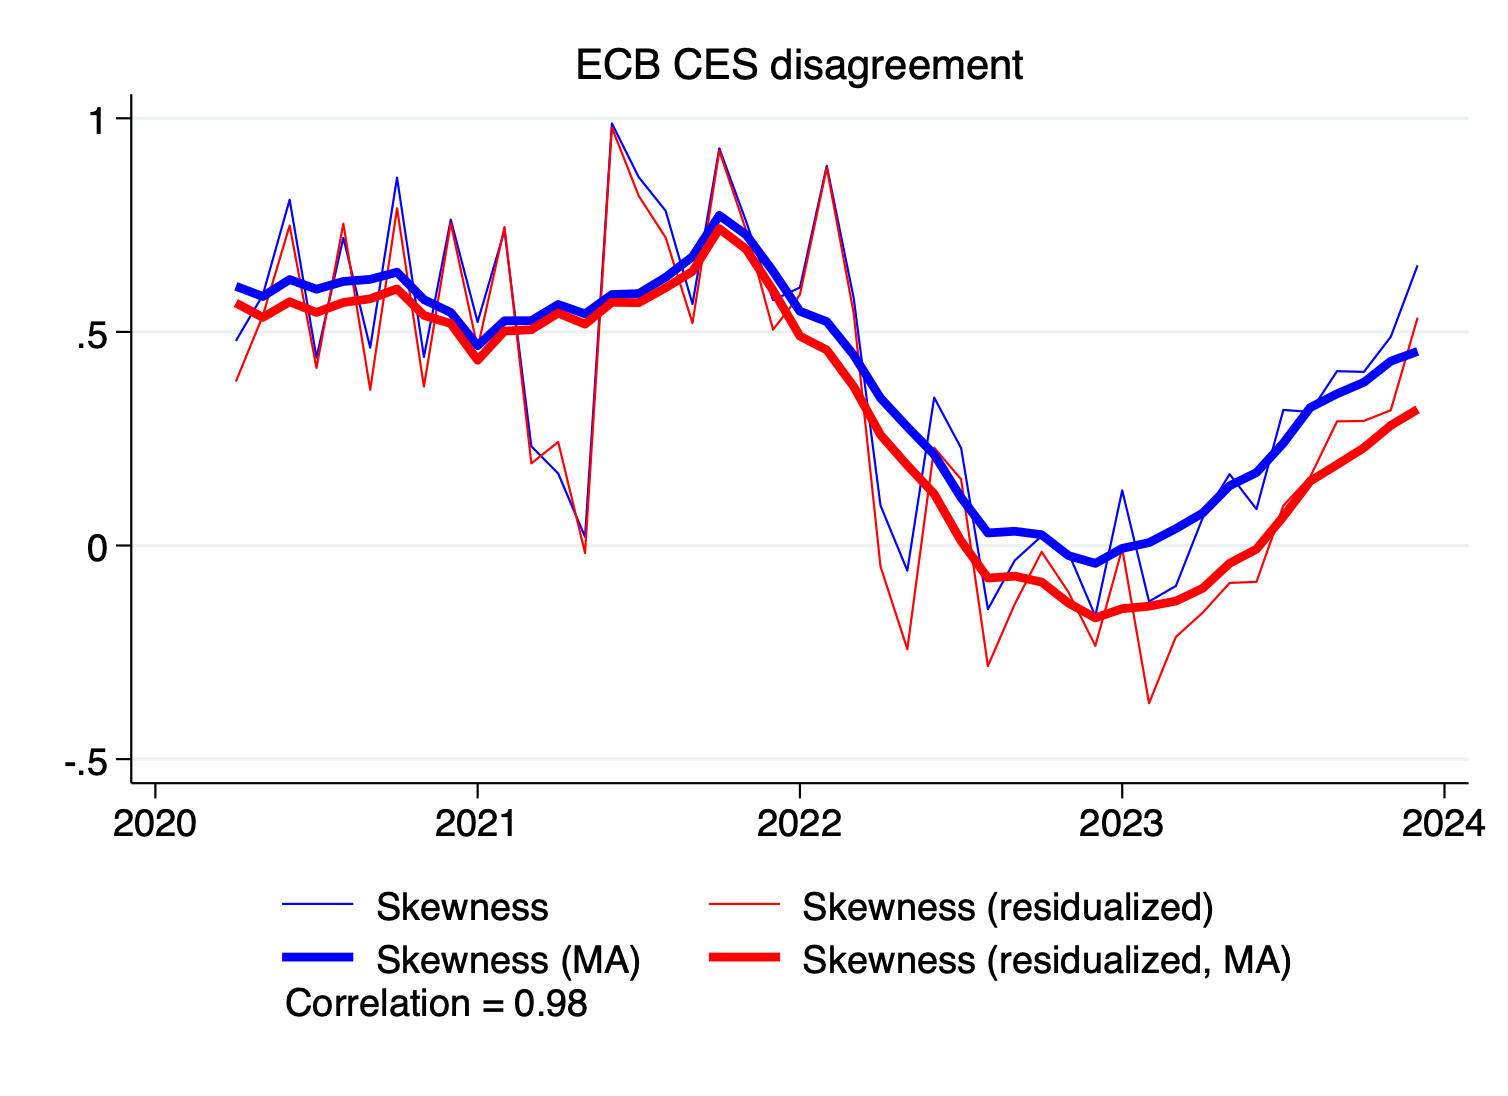

Source data for this figure (header and first rows):
date, skew_ecb, skew_resid_ecb, skew_ecb_ma, skew_resid_ecb_ma
2020m1, , , , 
2020m2, , , , 
2020m3, , , , 
2020m4, 0.4789, 0.3837, 0.6068, 0.5678
2020m5, 0.586, 0.5376, 0.5829, 0.5339
2020m6, 0.8094, 0.7487, 0.6226, 0.5704
2020m7, 0.4397, 0.4158, 0.6, 0.5456
2020m8, 0.7201, 0.7532, 0.618, 0.5688
2020m9, 0.463, 0.3643, 0.623, 0.5775
2020m10, 0.861, 0.7894, 0.6397, 0.6006
2020m11, 0.4416, 0.3721, 0.5756, 0.5387
2020m12, 0.7626, 0.7544, 0.5455, 0.5195
2021m1, 0.5233, 0.4619, 0.4677, 0.4338
2021m2, 0.7369, 0.7452, 0.526, 0.502
2021m3, 0.2321, 0.1923, 0.5262, 0.5052
2021m4, 0.1687, 0.2424, 0.5641, 0.544
2021m5, 0.02006, -0.01748, 0.5422, 0.5181
2021m6, 0.9878, 0.9781, 0.5874, 0.5694
2021m7, 0.8623, 0.8183, 0.5898, 0.5685
2021m8, 0.7834, 0.721, 0.6278, 0.6033
2021m9, 0.5654, 0.5208, 0.6762, 0.6416
2021m10, 0.9295, 0.9239, 0.7727, 0.7418
2021m11, 0.7584, 0.7373, 0.7273, 0.6936
2021m12, 0.5745, 0.5054, 0.6419, 0.5972
2022m1, 0.604, 0.5871, 0.5483, 0.4901
2022m2, 0.8887, 0.8844, 0.524, 0.4577
2022m3, 0.5797, 0.5441, 0.4461, 0.3723
2022m4, 0.09352, -0.04915, 0.3452, 0.259
2022m5, -0.05871, -0.2427, 0.2775, 0.1877
2022m6, 0.3462, 0.2289, 0.2129, 0.1208
2022m7, 0.2282, 0.1553, 0.1122, 0.01036
2022m8, -0.1491, -0.2821, 0.02944, -0.07618
2022m9, -0.03481, -0.1369, 0.03338, -0.07156
2022m10, 0.02218, -0.01498, 0.02534, -0.0856
2022m11, -0.01725, -0.1092, -0.02363, -0.1348
2022m12, -0.1652, -0.2348, -0.04174, -0.1695
2023m1, 0.129, -0.007516, -0.006623, -0.1478
2023m2, -0.1311, -0.369, 0.006713, -0.1421
2023m3, -0.09461, -0.2136, 0.03951, -0.13
2023m4, 0.06518, -0.157, 0.07616, -0.1
2023m5, 0.167, -0.0875, 0.1399, -0.04163
2023m6, 0.08521, -0.08497, 0.1707, -0.008389
2023m7, 0.3173, 0.09345, 0.2395, 0.06781
2023m8, 0.3126, 0.1609, 0.3229, 0.1508
2023m9, 0.408, 0.2906, 0.3552, 0.1893
2023m10, 0.4065, 0.2917, 0.382, 0.2288
2023m11, 0.4886, 0.3168, 0.4315, 0.2811
2023m12, 0.656, 0.5333, 0.4543, 0.3187
2024m1, , , , 
